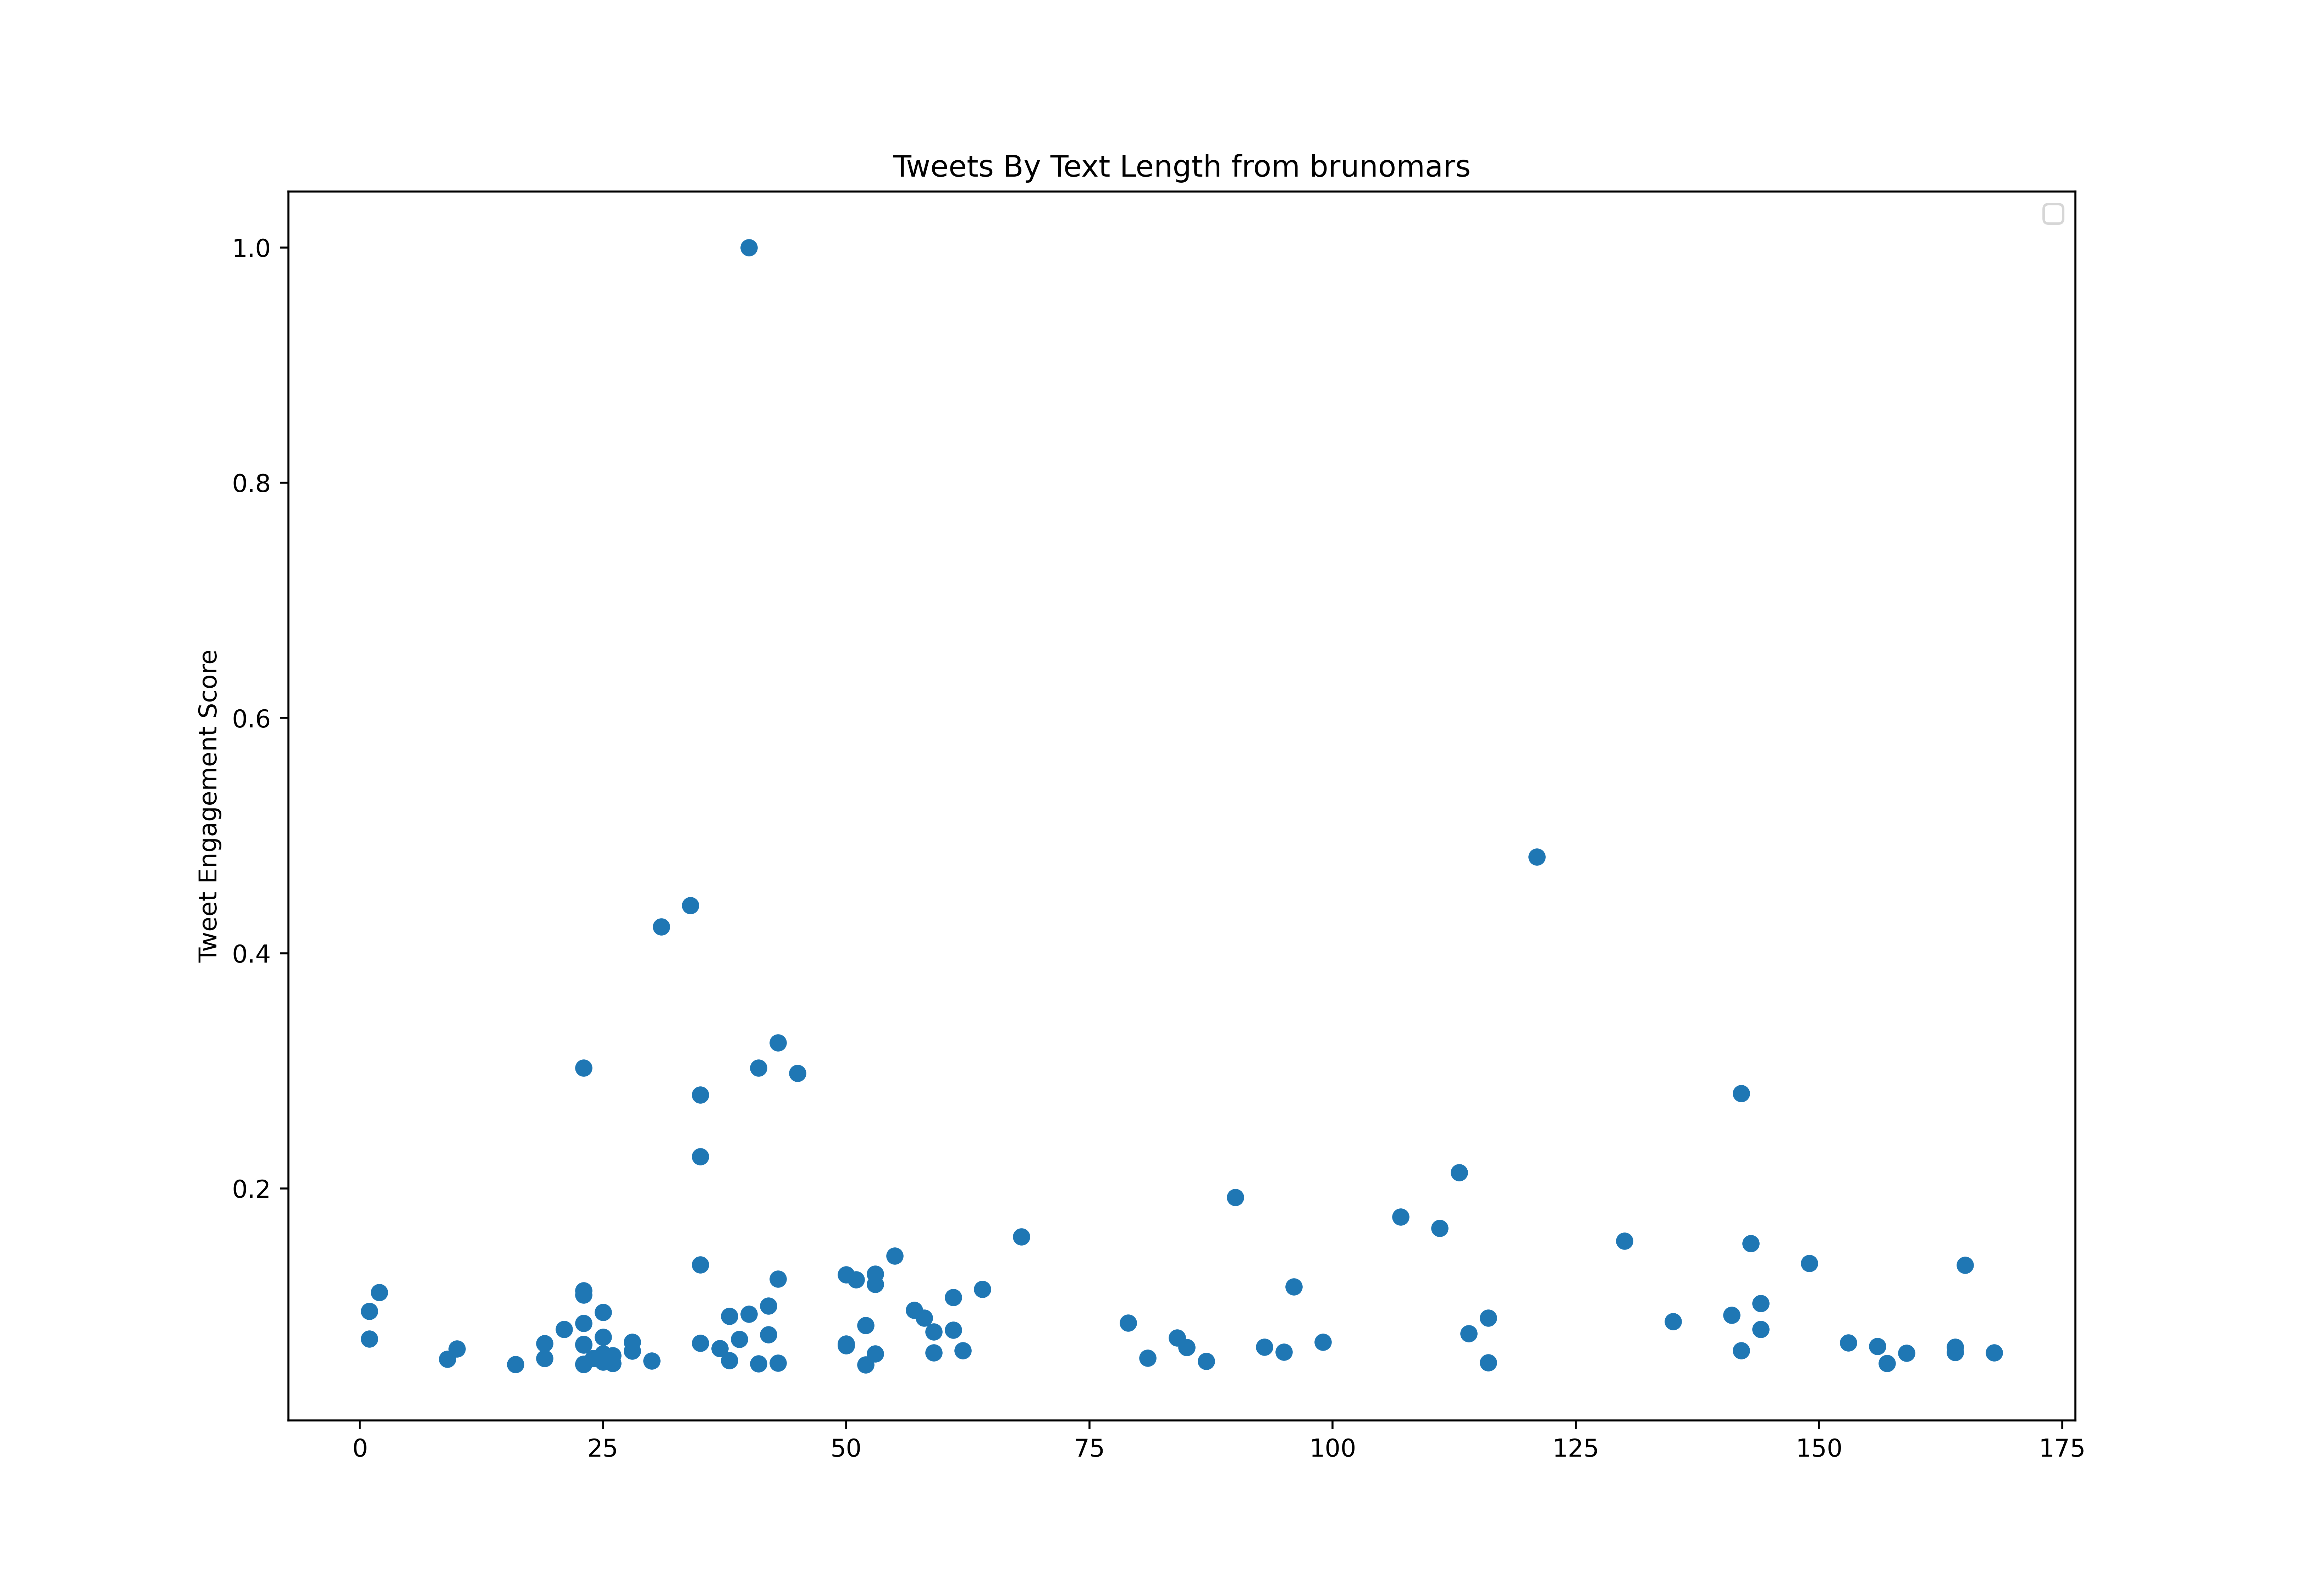

Values plotted in this chart, from the file beside it:
id, created_at, score, text_length
936302857380392961, 2017-11-30T18:36:11.000Z, 618637, 139
936308536367251456, 2017-11-30T18:58:45.000Z, 616542, 138
936308716571414529, 2017-11-30T18:59:28.000Z, 645897, 143
936309597450752000, 2017-11-30T19:02:58.000Z, 1928619, 74
936412035167944704, 2017-12-01T01:50:01.000Z, 793904, 73
937195358442131456, 2017-12-03T05:42:40.000Z, 1790873, 67
938118736854355968, 2017-12-05T18:51:50.000Z, 889810, 100
940331612180504576, 2017-12-11T21:25:01.000Z, 863997, 130
945426803061014529, 2017-12-25T22:51:29.000Z, 5926001, 42
946491052298461184, 2017-12-28T21:20:26.000Z, 1455893, 23
946791819991506944, 2017-12-29T17:15:35.000Z, 1349468, 95
948648891485843456, 2018-01-03T20:14:55.000Z, 5326092, 116
948750842378649601, 2018-01-04T03:00:02.000Z, 3570989, 59
948761949340295169, 2018-01-04T03:44:10.000Z, 3037414, 157
948775707710124033, 2018-01-04T04:38:50.000Z, 2581709, 64
948777274605674496, 2018-01-04T04:45:04.000Z, 1034878, 91
948778100619337728, 2018-01-04T04:48:21.000Z, 7546425, 53
948801557465673728, 2018-01-04T06:21:33.000Z, 4025549, 50
949052702251724800, 2018-01-04T22:59:31.000Z, 708970, 26
949063013893595136, 2018-01-04T23:40:29.000Z, 1143831, 121
949117962497155074, 2018-01-05T03:18:50.000Z, 3583020, 168
949379965623160832, 2018-01-05T20:39:57.000Z, 974483, 112
949703999317458944, 2018-01-06T18:07:32.000Z, 1510456, 54
949706370198089728, 2018-01-06T18:16:58.000Z, 866589, 54
949713157894754304, 2018-01-06T18:43:56.000Z, 2275479, 125
949714092004016128, 2018-01-06T18:47:39.000Z, 879917, 31
949721962732912640, 2018-01-06T19:18:55.000Z, 2462280, 144
950504752114102272, 2018-01-08T23:09:27.000Z, 3078693, 116
950918319393001472, 2018-01-10T02:32:49.000Z, 1651010, 1
950919833826213889, 2018-01-10T02:38:50.000Z, 2440485, 84
950933622076264448, 2018-01-10T03:33:37.000Z, 1739874, 63
951198629452115968, 2018-01-10T21:06:40.000Z, 1839690, 37
951843091299713024, 2018-01-12T15:47:32.000Z, 12647699, 113
951844746565054464, 2018-01-12T15:54:06.000Z, 1138841, 167
951846323497480192, 2018-01-12T16:00:22.000Z, 705752, 51
951847300283838464, 2018-01-12T16:04:15.000Z, 704391, 35
952586885603328000, 2018-01-14T17:03:06.000Z, 5521014, 40
952593740484419584, 2018-01-14T17:30:20.000Z, 975110, 105
952595061383901185, 2018-01-14T17:35:35.000Z, 820191, 29
952602600511172608, 2018-01-14T18:05:33.000Z, 775673, 36
952972906715275264, 2018-01-15T18:37:00.000Z, 2978315, 52
952974881183838208, 2018-01-15T18:44:51.000Z, 1822388, 136
953378956518068224, 2018-01-16T21:30:30.000Z, 1400661, 120
956306846649741312, 2018-01-24T23:24:54.000Z, 1865503, 162
956335405288243200, 2018-01-25T01:18:23.000Z, 8082678, 149
957815861556973568, 2018-01-29T03:21:11.000Z, 4959618, 52
958475921933008896, 2018-01-30T23:04:02.000Z, 1768560, 119
959226930330525697, 2018-02-02T00:48:16.000Z, 1683281, 29
959229685694717952, 2018-02-02T00:59:13.000Z, 10416868, 107
959231314909155328, 2018-02-02T01:05:41.000Z, 615181, 25
959231989621706758, 2018-02-02T01:08:22.000Z, 1052440, 39
959232831661715456, 2018-02-02T01:11:43.000Z, 1030472, 72
959235499763404801, 2018-02-02T01:22:19.000Z, 1084991, 130
959238803385921538, 2018-02-02T01:35:27.000Z, 1655654, 14
959255570862825473, 2018-02-02T02:42:04.000Z, 2936043, 79
959561379161231360, 2018-02-02T22:57:15.000Z, 5718723, 57
959979266896261121, 2018-02-04T02:37:47.000Z, 829285, 27
959983425594773504, 2018-02-04T02:54:18.000Z, 1169687, 58
959989242846990336, 2018-02-04T03:17:25.000Z, 957095, 28
960578076047544321, 2018-02-05T18:17:14.000Z, 1201094, 121
... 682 more rows
